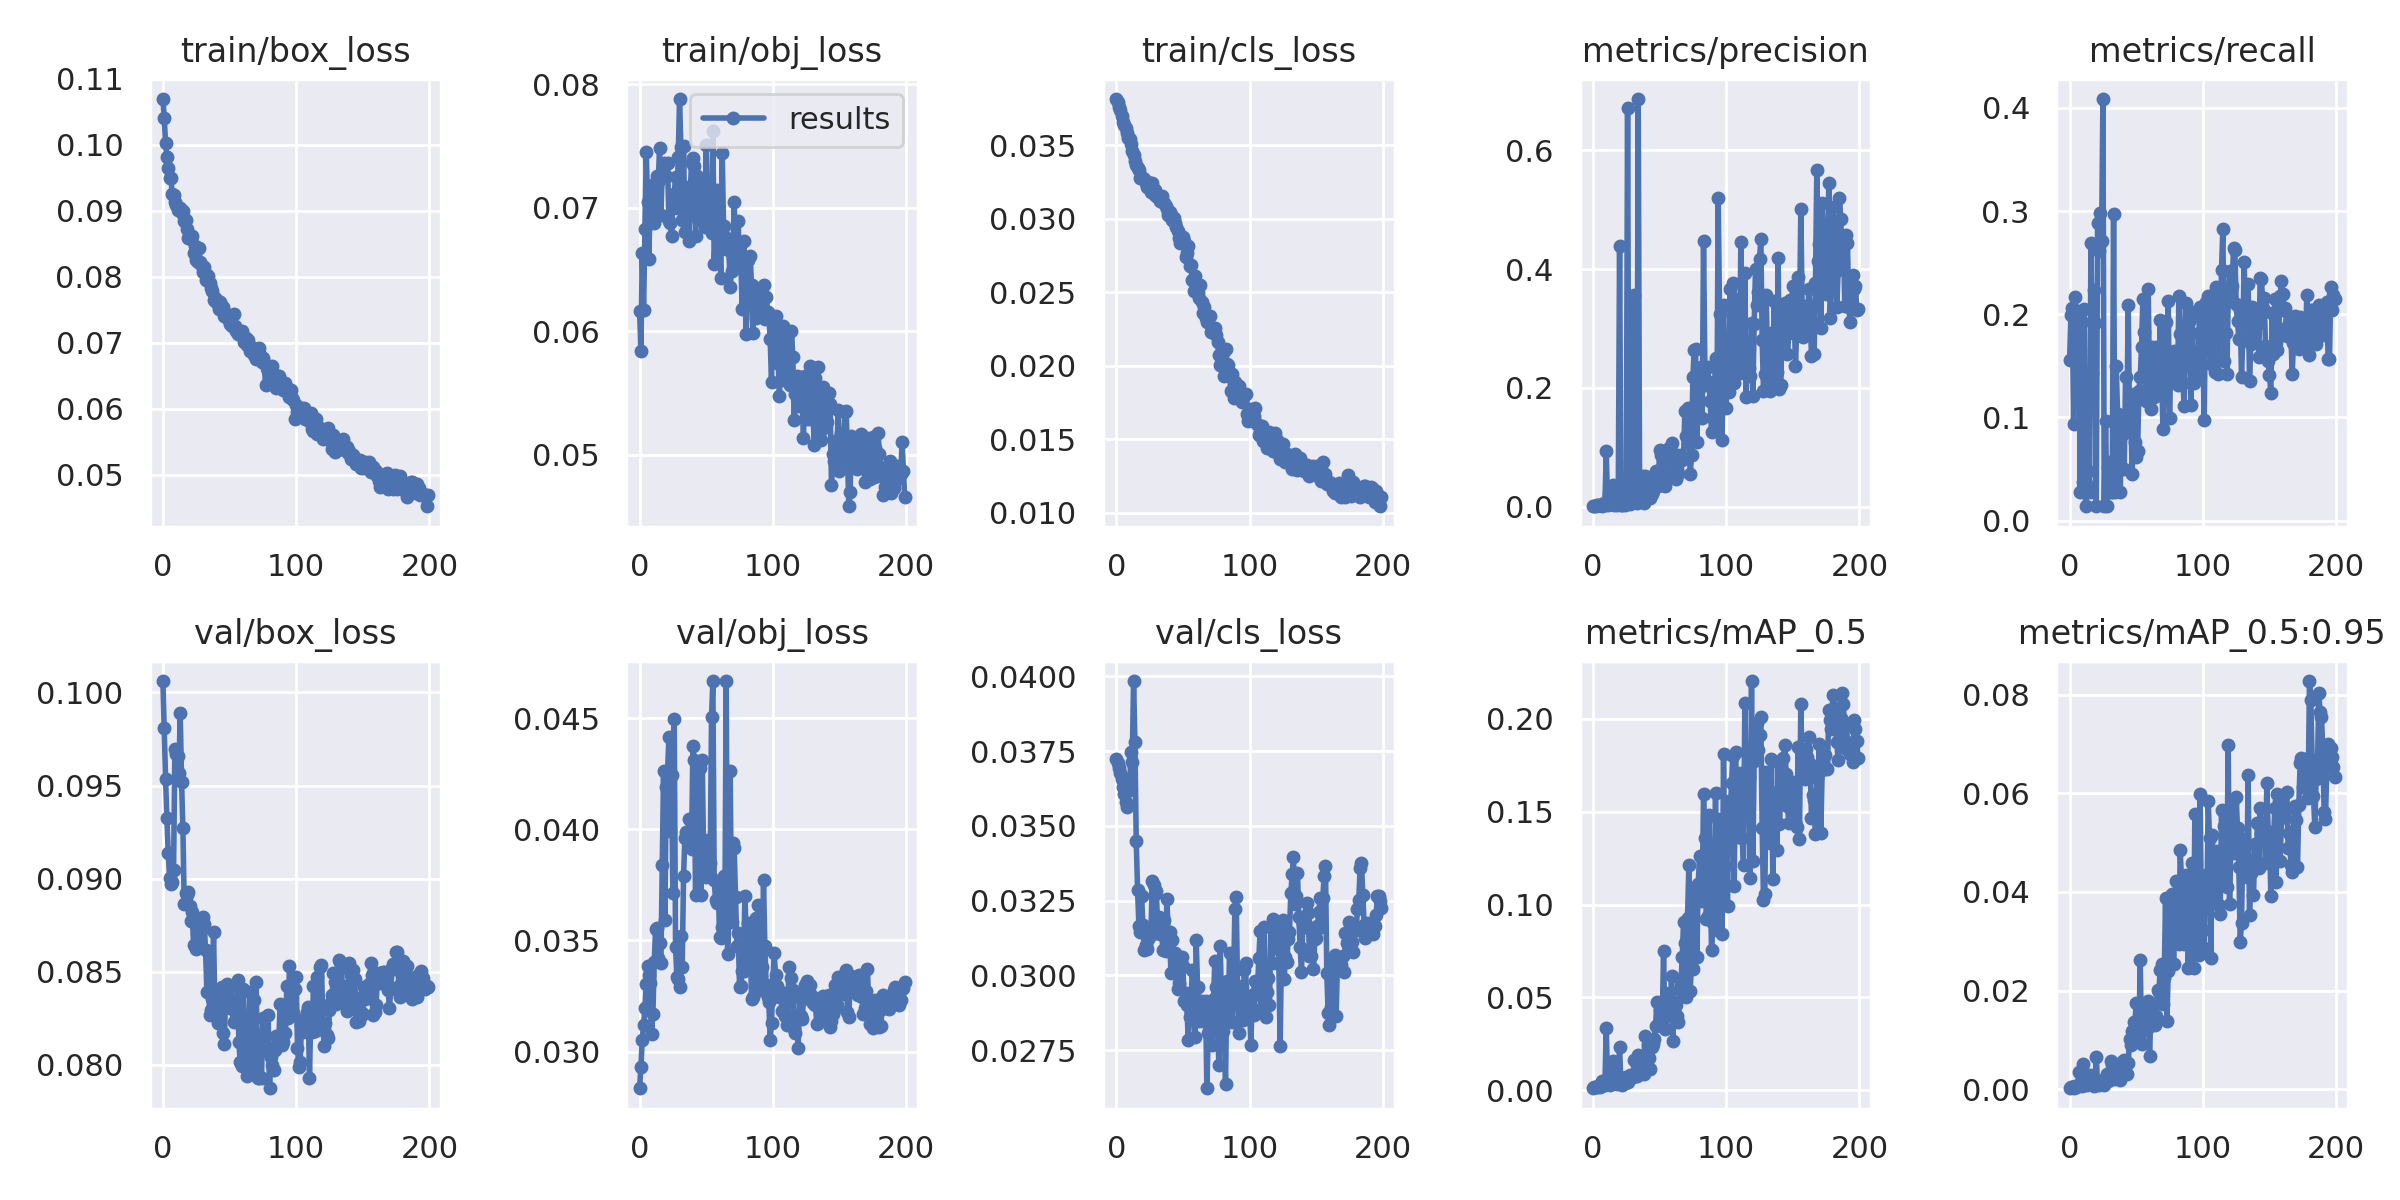

Source data for this figure (header and first rows):
epoch, train/box_loss, train/obj_loss, train/cls_loss, metrics/precision, metrics/recall, metrics/mAP_0.5, metrics/mAP_0.5:0.95, val/box_loss, val/obj_loss, val/cls_loss, x/lr0, x/lr1, x/lr2
0, 0.107, 0.06164, 0.03815, 0.001193, 0.1553, 0.001126, 0.0002863, 0.1006, 0.02835, 0.03725, 0.0883, 0.0013, 0.0013
1, 0.1041, 0.05843, 0.03798, 0.001758, 0.1995, 0.001828, 0.0004194, 0.09808, 0.02931, 0.0371, 0.07569, 0.002687, 0.002687
2, 0.1003, 0.06631, 0.03762, 0.002003, 0.2058, 0.001755, 0.0003567, 0.09535, 0.0305, 0.03693, 0.06306, 0.004059, 0.004059
3, 0.09818, 0.06175, 0.03742, 0.002593, 0.09343, 0.001731, 0.0001888, 0.09324, 0.03121, 0.03678, 0.05042, 0.005418, 0.005418
4, 0.09651, 0.0683, 0.03701, 0.002788, 0.2172, 0.002244, 0.0005485, 0.0914, 0.03195, 0.03658, 0.03776, 0.006763, 0.006763
5, 0.09494, 0.07451, 0.0366, 0.002471, 0.197, 0.001784, 0.0004773, 0.09006, 0.03303, 0.03631, 0.02509, 0.008095, 0.008095
6, 0.09495, 0.07043, 0.03639, 0.002684, 0.2033, 0.002322, 0.0005678, 0.08973, 0.03385, 0.03608, 0.01241, 0.009412, 0.009412
7, 0.09259, 0.06585, 0.0362, 0.002169, 0.1768, 0.004953, 0.003525, 0.0898, 0.03345, 0.03579, 0.009654, 0.009654, 0.009654
8, 0.09247, 0.07175, 0.03587, 0.007027, 0.02778, 0.005101, 0.001015, 0.09047, 0.03307, 0.03564, 0.009654, 0.009654, 0.009654
9, 0.09141, 0.07184, 0.03551, 0.003202, 0.1923, 0.002886, 0.0006667, 0.09695, 0.03078, 0.03658, 0.009604, 0.009604, 0.009604
10, 0.0909, 0.06936, 0.03543, 0.09433, 0.03788, 0.0336, 0.005164, 0.09667, 0.03169, 0.03619, 0.009555, 0.009555, 0.009555
11, 0.09006, 0.06879, 0.03508, 0.002879, 0.2052, 0.00329, 0.0007774, 0.09658, 0.03403, 0.03747, 0.009505, 0.009505, 0.009505
12, 0.09014, 0.06942, 0.03462, 0.02231, 0.01389, 0.00558, 0.00165, 0.09568, 0.0355, 0.03715, 0.009456, 0.009456, 0.009456
13, 0.09051, 0.07256, 0.03436, 0.007844, 0.03409, 0.002763, 0.0008523, 0.09888, 0.03556, 0.03984, 0.009406, 0.009406, 0.009406
14, 0.08973, 0.07211, 0.03394, 0.01464, 0.04798, 0.006332, 0.001505, 0.09521, 0.03421, 0.0378, 0.009357, 0.009357, 0.009357
15, 0.09005, 0.07484, 0.03365, 0.03637, 0.02778, 0.01576, 0.002804, 0.09271, 0.03488, 0.03449, 0.009307, 0.009307, 0.009307
16, 0.08841, 0.06945, 0.03344, 0.003955, 0.2687, 0.007403, 0.00172, 0.08865, 0.03396, 0.03285, 0.009258, 0.009258, 0.009258
17, 0.08863, 0.07292, 0.0333, 0.007139, 0.1434, 0.009376, 0.002413, 0.08923, 0.0384, 0.03166, 0.009208, 0.009208, 0.009208
18, 0.0873, 0.07365, 0.03276, 0.003311, 0.2239, 0.003419, 0.0006949, 0.08915, 0.04262, 0.03144, 0.009158, 0.009158, 0.009158
19, 0.08594, 0.07347, 0.0328, 0.008227, 0.1916, 0.007501, 0.001692, 0.0893, 0.03592, 0.03267, 0.009109, 0.009109, 0.009109
20, 0.08609, 0.07258, 0.03279, 0.4395, 0.01389, 0.02319, 0.006479, 0.08854, 0.0419, 0.0317, 0.009059, 0.009059, 0.009059
21, 0.08577, 0.07358, 0.03272, 0.003948, 0.288, 0.003958, 0.0009672, 0.0877, 0.04259, 0.03086, 0.00901, 0.00901, 0.00901
22, 0.08622, 0.06891, 0.03241, 0.003831, 0.2617, 0.003123, 0.0009259, 0.08821, 0.04414, 0.03102, 0.00896, 0.00896, 0.00896
23, 0.08368, 0.06874, 0.03216, 0.004251, 0.2981, 0.004309, 0.00113, 0.08644, 0.03994, 0.03088, 0.008911, 0.008911, 0.008911
24, 0.08465, 0.06772, 0.03249, 0.003627, 0.2709, 0.003975, 0.00112, 0.08771, 0.04246, 0.03122, 0.008861, 0.008861, 0.008861
25, 0.08254, 0.07061, 0.03229, 0.005463, 0.4086, 0.007422, 0.001925, 0.08623, 0.03713, 0.03149, 0.008812, 0.008812, 0.008812
26, 0.0822, 0.07114, 0.03185, 0.6701, 0.01389, 0.004452, 0.0009472, 0.08748, 0.04497, 0.03134, 0.008762, 0.008762, 0.008762
27, 0.0844, 0.07244, 0.03241, 0.01331, 0.09606, 0.007044, 0.002167, 0.08656, 0.03468, 0.03314, 0.008713, 0.008713, 0.008713
28, 0.08222, 0.06995, 0.03172, 0.005745, 0.01389, 0.00809, 0.003038, 0.08708, 0.03334, 0.03302, 0.008663, 0.008663, 0.008663
29, 0.08171, 0.07407, 0.03198, 0.01192, 0.05177, 0.008167, 0.001728, 0.08727, 0.03327, 0.03272, 0.008614, 0.008614, 0.008614
30, 0.08076, 0.07879, 0.03156, 0.01592, 0.05653, 0.007145, 0.002123, 0.08796, 0.0329, 0.03283, 0.008564, 0.008564, 0.008564
31, 0.08148, 0.07491, 0.03147, 0.3563, 0.02778, 0.01615, 0.005634, 0.08757, 0.03521, 0.03175, 0.008515, 0.008515, 0.008515
32, 0.07946, 0.06904, 0.03153, 0.02647, 0.02778, 0.015, 0.004947, 0.08617, 0.0338, 0.03195, 0.008466, 0.008466, 0.008466
33, 0.08031, 0.07498, 0.03123, 0.007258, 0.2971, 0.007753, 0.002066, 0.08392, 0.0379, 0.0314, 0.008416, 0.008416, 0.008416
34, 0.08018, 0.06802, 0.03155, 0.6857, 0.02778, 0.01919, 0.004195, 0.0861, 0.03962, 0.03149, 0.008367, 0.008367, 0.008367
35, 0.07911, 0.07169, 0.03112, 0.03591, 0.1494, 0.01593, 0.004252, 0.08267, 0.0399, 0.03084, 0.008317, 0.008317, 0.008317
36, 0.07826, 0.07057, 0.03106, 0.02406, 0.1035, 0.01317, 0.003475, 0.08295, 0.03942, 0.03186, 0.008268, 0.008268, 0.008268
37, 0.0779, 0.06732, 0.03085, 0.05225, 0.08415, 0.01502, 0.004391, 0.08356, 0.04047, 0.03083, 0.008218, 0.008218, 0.008218
38, 0.07646, 0.07119, 0.03066, 0.006258, 0.02778, 0.00857, 0.001926, 0.08716, 0.0394, 0.03256, 0.008169, 0.008169, 0.008169
39, 0.0768, 0.07365, 0.03028, 0.05283, 0.09479, 0.02903, 0.005563, 0.08295, 0.03913, 0.03131, 0.008119, 0.008119, 0.008119
40, 0.0762, 0.074, 0.03049, 0.02483, 0.08372, 0.01176, 0.003301, 0.0829, 0.04374, 0.03145, 0.00807, 0.00807, 0.00807
41, 0.07631, 0.07334, 0.03029, 0.02226, 0.04963, 0.02451, 0.005974, 0.08228, 0.04314, 0.03009, 0.00802, 0.00802, 0.00802
42, 0.07512, 0.0677, 0.02995, 0.04673, 0.1387, 0.01752, 0.005112, 0.08358, 0.03702, 0.0312, 0.007971, 0.007971, 0.007971
43, 0.07618, 0.0726, 0.03004, 0.01501, 0.1025, 0.0116, 0.002996, 0.08313, 0.03962, 0.03073, 0.007921, 0.007921, 0.007921
44, 0.07522, 0.06905, 0.02974, 0.02128, 0.2091, 0.02354, 0.005225, 0.08419, 0.04011, 0.03076, 0.007872, 0.007872, 0.007872
45, 0.07541, 0.07213, 0.02942, 0.02615, 0.09392, 0.02492, 0.01027, 0.08171, 0.04275, 0.03014, 0.007822, 0.007822, 0.007822
46, 0.07404, 0.07182, 0.0292, 0.03828, 0.09771, 0.0279, 0.00894, 0.08112, 0.03702, 0.02954, 0.007772, 0.007772, 0.007772
47, 0.07437, 0.07076, 0.0287, 0.06022, 0.04487, 0.03451, 0.01178, 0.08349, 0.04314, 0.02975, 0.007723, 0.007723, 0.007723
48, 0.07391, 0.06884, 0.02836, 0.04036, 0.1229, 0.04769, 0.01368, 0.08437, 0.03922, 0.03031, 0.007673, 0.007673, 0.007673
49, 0.07357, 0.06847, 0.02866, 0.0348, 0.07586, 0.03542, 0.01366, 0.08357, 0.03882, 0.03062, 0.007624, 0.007624, 0.007624
50, 0.07293, 0.07504, 0.02873, 0.09544, 0.06197, 0.04322, 0.01742, 0.08306, 0.03787, 0.03031, 0.007574, 0.007574, 0.007574
51, 0.07394, 0.06845, 0.02847, 0.08738, 0.06731, 0.04638, 0.01196, 0.08423, 0.03953, 0.02913, 0.007525, 0.007525, 0.007525
52, 0.07256, 0.07047, 0.02738, 0.05485, 0.1255, 0.03606, 0.01083, 0.08306, 0.03791, 0.02942, 0.007476, 0.007476, 0.007476
53, 0.0744, 0.06999, 0.02771, 0.06007, 0.1394, 0.07479, 0.02623, 0.08232, 0.03849, 0.02902, 0.007426, 0.007426, 0.007426
54, 0.07262, 0.06796, 0.02818, 0.0359, 0.1687, 0.03297, 0.009137, 0.08326, 0.04504, 0.02785, 0.007377, 0.007377, 0.007377
55, 0.07178, 0.07619, 0.02678, 0.04579, 0.2151, 0.04038, 0.01207, 0.08274, 0.04666, 0.02862, 0.007327, 0.007327, 0.007327
56, 0.07141, 0.06543, 0.02683, 0.09398, 0.1826, 0.04826, 0.01212, 0.08456, 0.03772, 0.02874, 0.007278, 0.007278, 0.007278
57, 0.07161, 0.0685, 0.02582, 0.09876, 0.1157, 0.05261, 0.0173, 0.08123, 0.0368, 0.03017, 0.007228, 0.007228, 0.007228
58, 0.07137, 0.0714, 0.02506, 0.08239, 0.121, 0.04013, 0.01224, 0.08017, 0.0367, 0.02945, 0.007178, 0.007178, 0.007178
59, 0.07181, 0.06834, 0.02611, 0.1072, 0.2247, 0.06154, 0.01782, 0.07994, 0.0376, 0.02795, 0.007129, 0.007129, 0.007129
... 140 more rows
